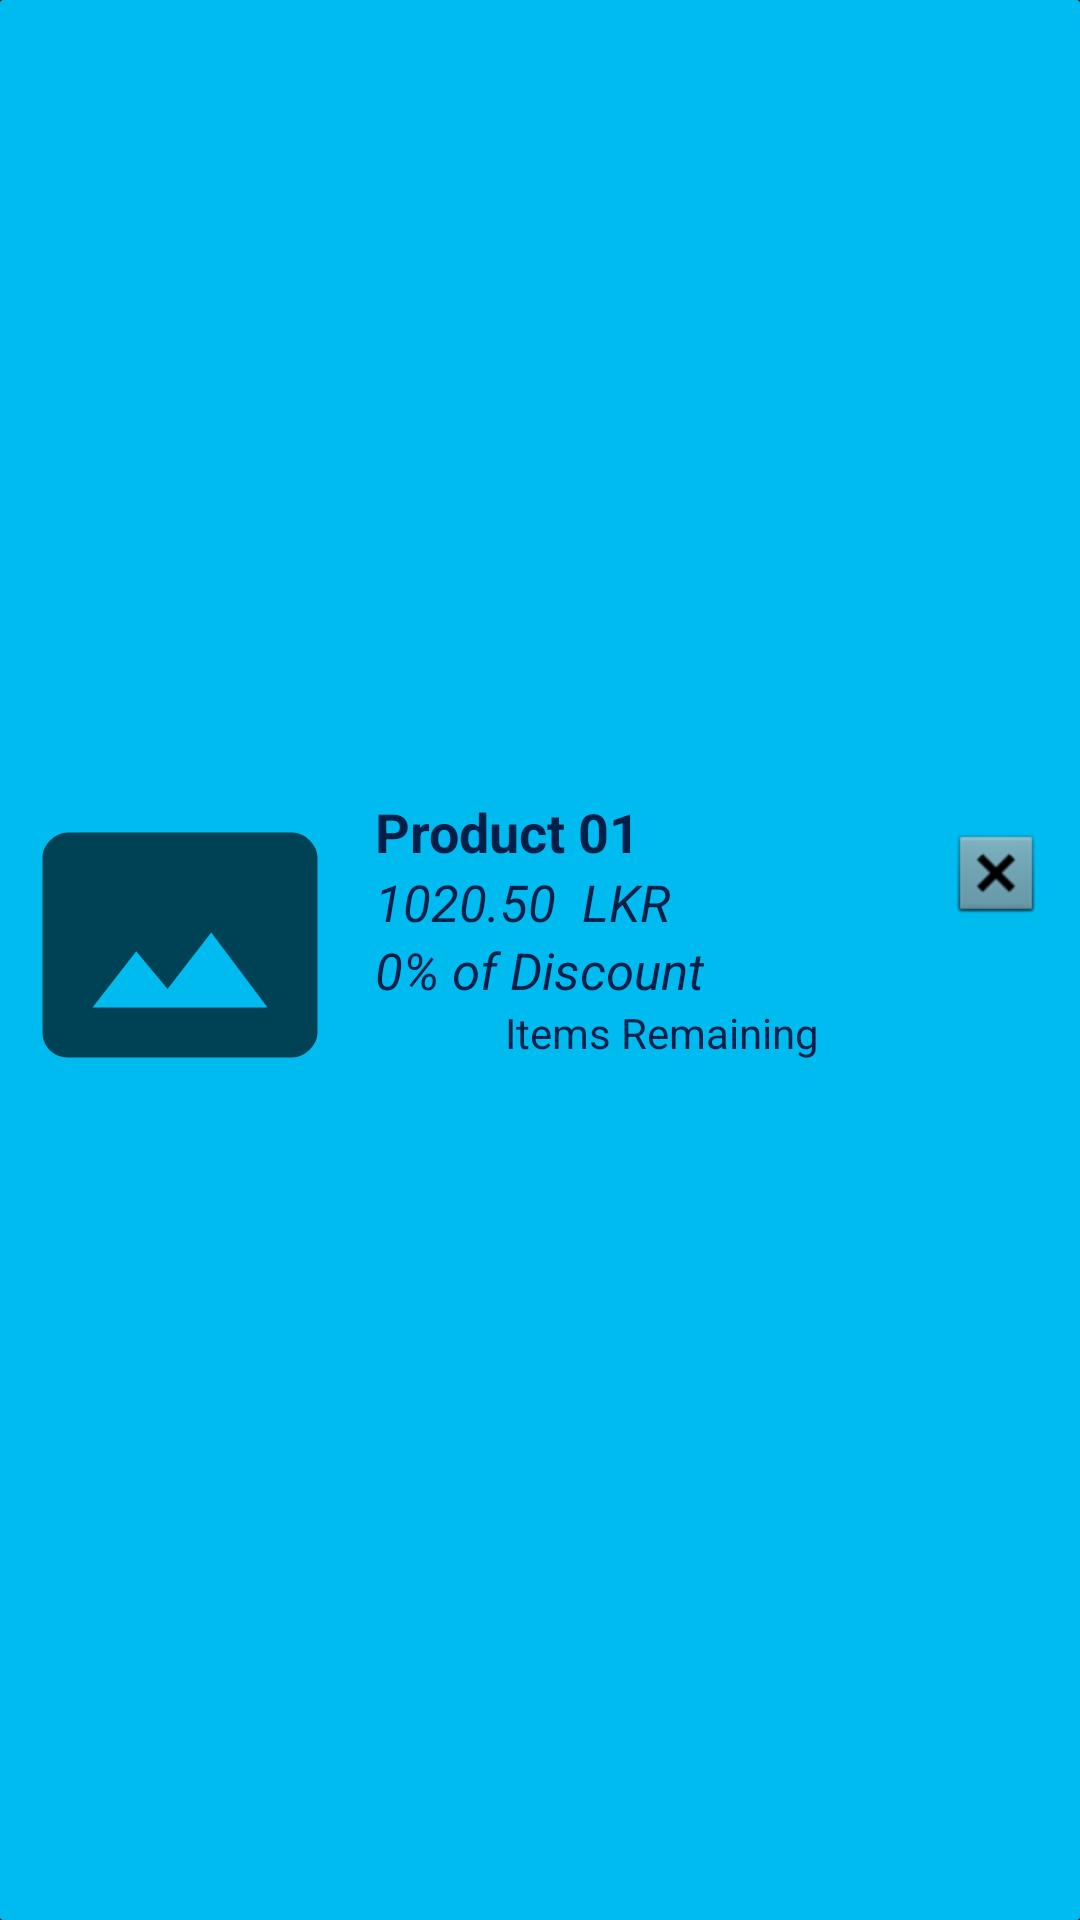

This screen was rendered from an Android layout file. Write that file and the resources it references.
<!-- AndroidManifest.xml: application theme AppTheme -->
<!-- res/layout/product_row_user.xml -->
<?xml version="1.0" encoding="utf-8"?>
<androidx.cardview.widget.CardView xmlns:android="http://schemas.android.com/apk/res/android"
    android:layout_width="match_parent"
    android:layout_height="wrap_content"
    xmlns:app="http://schemas.android.com/apk/res-auto"
    android:layout_margin="4dp"
    android:elevation="4dp"
    android:backgroundTint="@color/colorAccent"
    app:cardCornerRadius="@dimen/cardview_compat_inset_shadow">

    <LinearLayout
        android:layout_marginTop="16dp"
        android:layout_marginBottom="16dp"
        android:orientation="horizontal"
        android:layout_gravity="center_vertical"
        android:layout_width="match_parent"
        android:layout_height="wrap_content">
        <LinearLayout
            android:layout_width="wrap_content"
            android:layout_height="wrap_content">
            <ImageView
                android:id="@+id/product_thumbnail_user"
                android:layout_width="100dp"
                android:layout_height="100dp"
                android:src="@drawable/ic_photo_size_select_actual_black_24dp"
                android:layout_marginLeft="10dp"
                android:cropToPadding="true"/>
        </LinearLayout>
        <LinearLayout
            android:orientation="vertical"
            android:layout_weight="1"
            android:layout_width="0dp"
            android:layout_height="wrap_content"
            android:layout_marginLeft="5dp">


            <TextView
                android:id="@+id/product_item_name_user"
                android:layout_width="wrap_content"
                android:layout_height="wrap_content"
                android:text="Product 01"
                android:textSize="18sp"
                android:textAllCaps="false"
                android:textStyle="bold"
                android:layout_marginLeft="10dp"
                android:gravity="center_vertical|start"
                android:textColor="@color/colorPrimaryDark"
                />
            <LinearLayout
                android:layout_width="wrap_content"
                android:layout_height="wrap_content"
                android:orientation="horizontal">
                <TextView
                    android:id="@+id/product_price_user"
                    android:layout_width="wrap_content"
                    android:layout_height="wrap_content"
                    android:text="1020.50"
                    android:textSize="17sp"
                    android:textAllCaps="true"
                    android:textStyle="italic"
                    android:layout_marginLeft="10dp"
                    android:gravity="center_vertical|start"
                    android:textColor="@color/colorPrimaryDark"
                    />

                <TextView
                    android:layout_width="wrap_content"
                    android:layout_height="wrap_content"
                    android:text="  LKR"
                    android:textSize="17sp"
                    android:textAllCaps="true"
                    android:textStyle="italic"
                    android:gravity="center_vertical|start"
                    android:textColor="@color/colorPrimaryDark"
                    />

            </LinearLayout>

            <LinearLayout
                android:layout_width="wrap_content"
                android:layout_height="wrap_content"
                android:orientation="horizontal">
                <TextView
                    android:id="@+id/product_discount_user"
                    android:layout_width="wrap_content"
                    android:layout_height="wrap_content"
                    android:text="0"
                    android:textSize="17sp"
                    android:textAllCaps="true"
                    android:textStyle="italic"
                    android:layout_marginLeft="10dp"
                    android:gravity="center_vertical|start"
                    android:textColor="@color/colorPrimaryDark"
                    />

                <TextView
                    android:layout_width="wrap_content"
                    android:layout_height="wrap_content"
                    android:text="% of Discount"
                    android:textSize="17sp"
                    android:textAllCaps="false"
                    android:textStyle="italic"
                    android:gravity="center_vertical|start"
                    android:textColor="@color/colorPrimaryDark"
                    />

            </LinearLayout>



            <LinearLayout
                android:layout_width="wrap_content"
                android:layout_height="wrap_content"
                android:orientation="horizontal"
                android:layout_marginLeft="10dp">

                <ImageView
                    android:id="@+id/product_Remaining_count_image_user"
                    android:layout_width="40dp"
                    android:layout_height="40dp" />
                <TextView
                    android:layout_width="wrap_content"
                    android:layout_height="wrap_content"
                    android:text=" Items Remaining"
                    android:textColor="@color/colorPrimaryDark"/>


            </LinearLayout>

        </LinearLayout>
        <LinearLayout
            android:layout_width="wrap_content"
            android:layout_height="wrap_content"
            android:orientation="horizontal"
            android:gravity="right">


            <ImageButton
                android:id="@+id/product_btn"
                android:layout_width="wrap_content"
                android:layout_height="wrap_content"
                android:src="@android:drawable/btn_dialog"
                android:backgroundTint="@android:color/transparent"
                android:layout_gravity="right"
                style="@android:style/Animation"/>


        </LinearLayout>
    </LinearLayout>


</androidx.cardview.widget.CardView>
<!-- resources referenced by this layout -->
<resources>
  <color name="colorAccent">#00bbf0</color>
  <color name="colorPrimaryDark">#00204a</color>
  <!-- drawable ic_photo_size_select_actual_black_24dp (drawable) -->
  <vector android:alpha="0.65" android:height="24dp"
      android:viewportHeight="24.0" android:viewportWidth="24.0"
      android:width="24dp" xmlns:android="http://schemas.android.com/apk/res/android">
      <path android:fillColor="#FF000000" android:pathData="M21,3H3C2,3 1,4 1,5v14c0,1.1 0.9,2 2,2h18c1,0 2,-1 2,-2V5c0,-1 -1,-2 -2,-2zM5,17l3.5,-4.5 2.5,3.01L14.5,11l4.5,6H5z"/>
  </vector>
  <style name="AppTheme" parent="Theme.MaterialComponents.NoActionBar">
          
          <item name="colorPrimary">@color/colorPrimary</item>
          <item name="colorPrimaryDark">@color/colorPrimaryDark</item>
          <item name="colorAccent">@color/colorAccent</item>
      </style>
  <color name="colorPrimary">#005792</color>
</resources>
